3-way image classification set "herb_identification" from GitHub (Mitlpsy/herb_identification); label vocabulary: Etlingera elatior, Euphorbia hirta L, Leucas aspera.

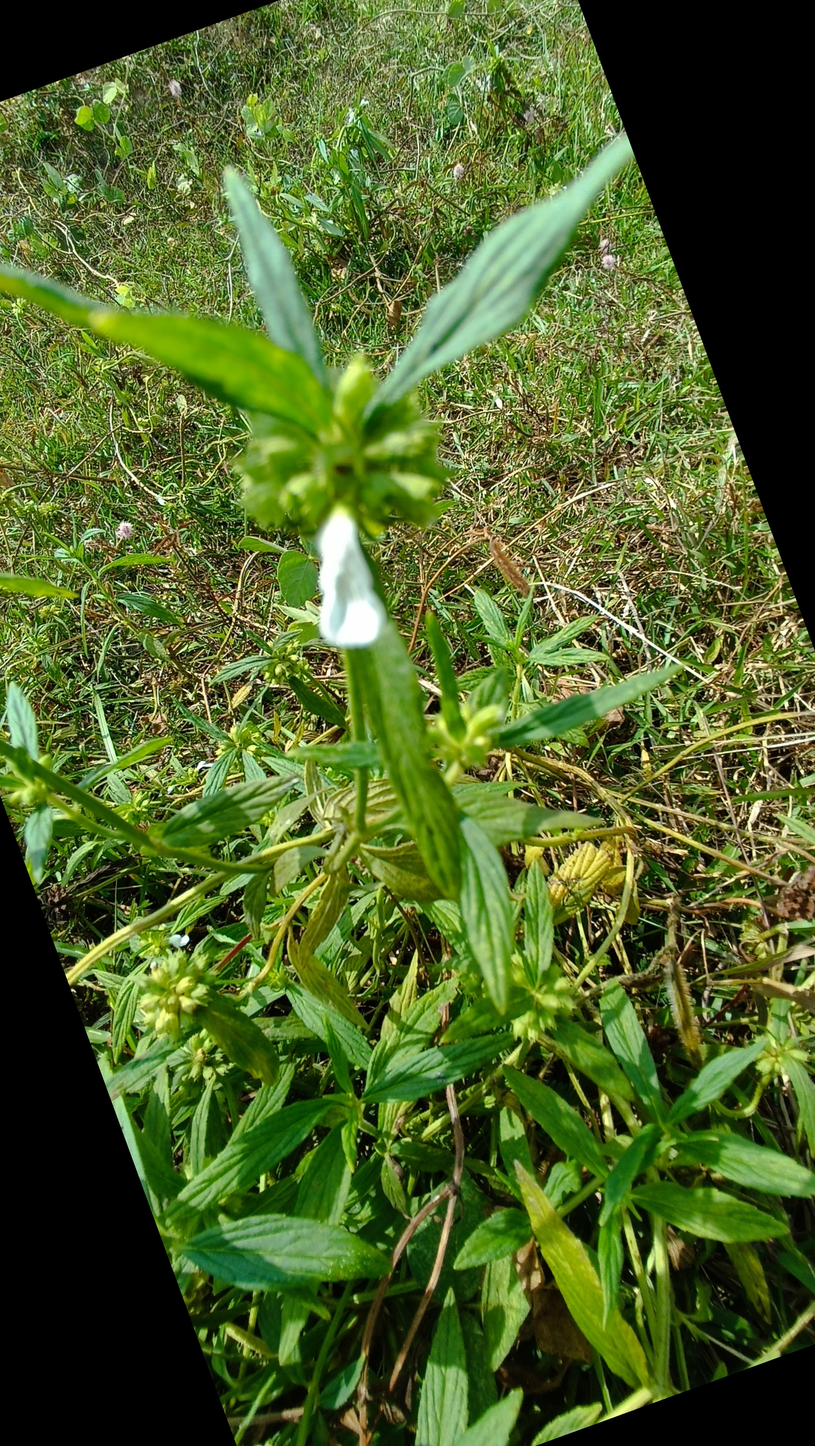
Label: Leucas aspera

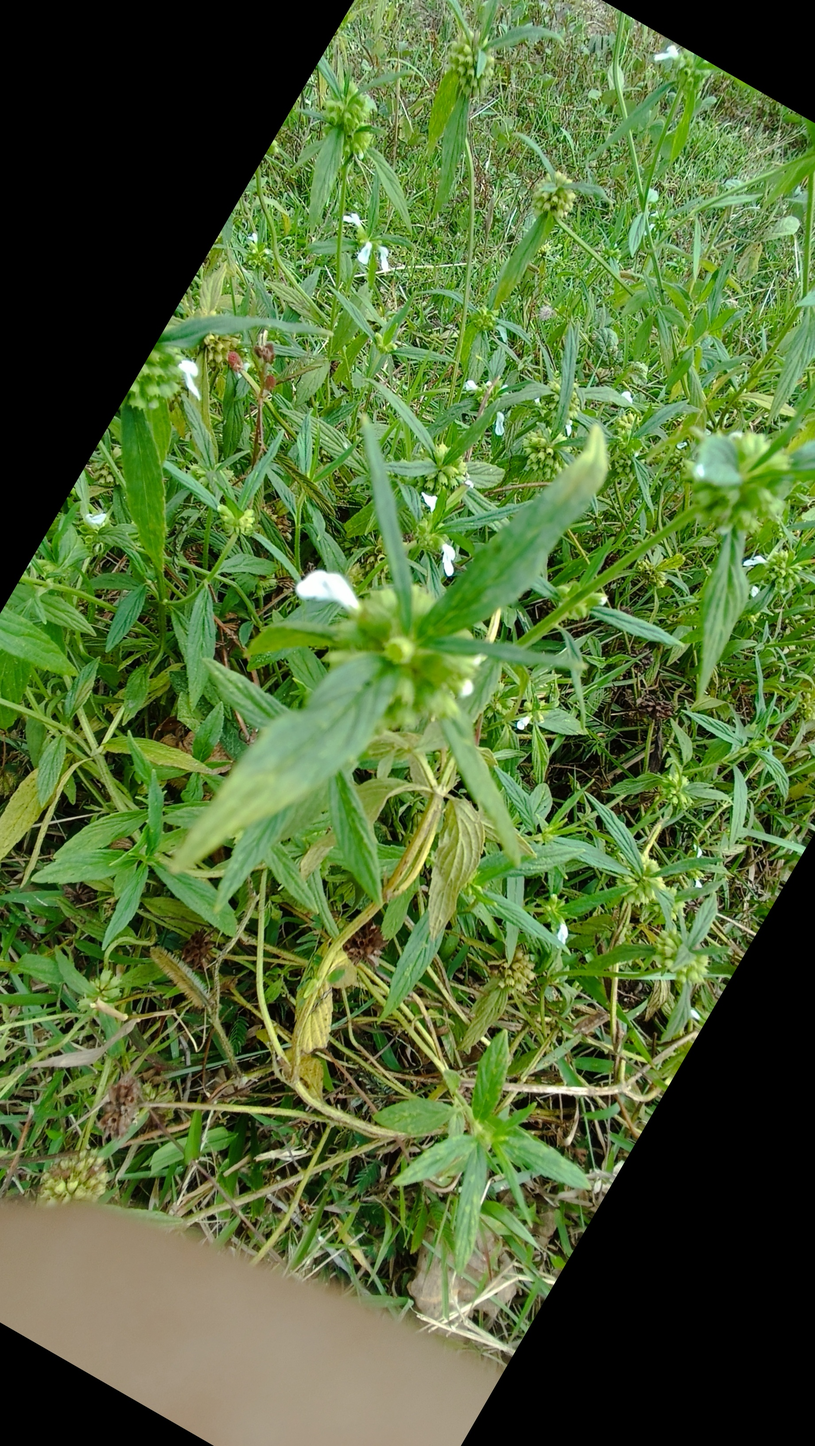
Label: Leucas aspera

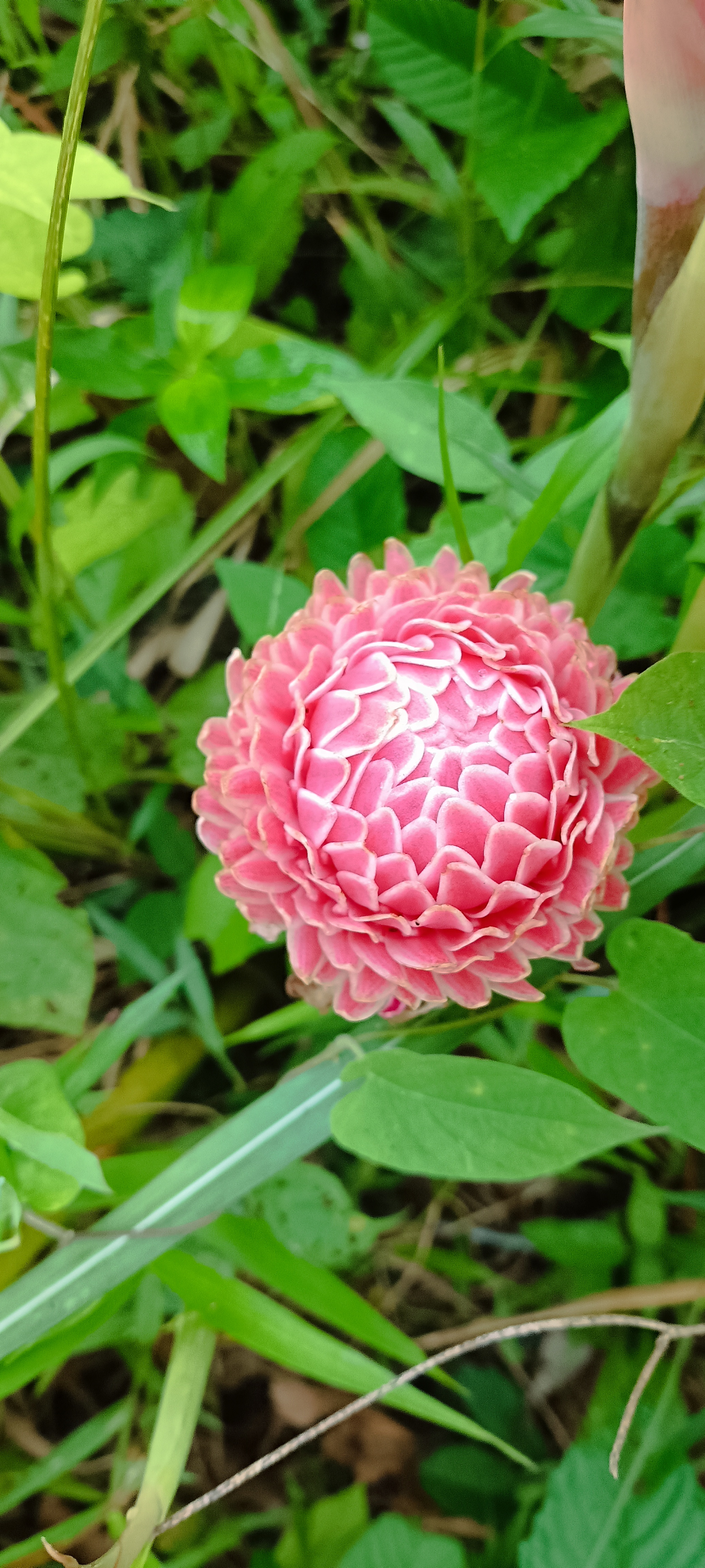
Label: Etlingera elatior

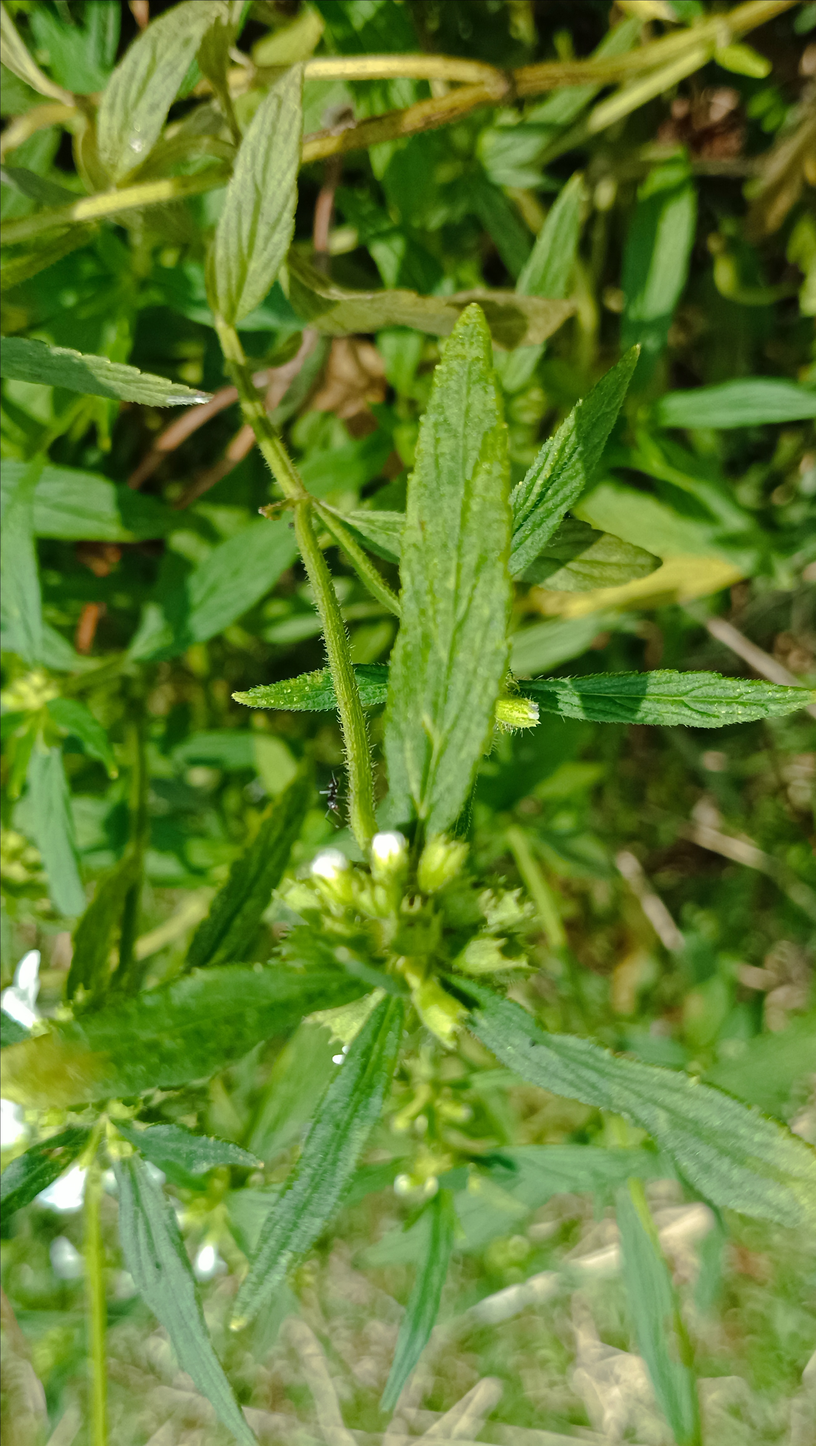
Label: Leucas aspera

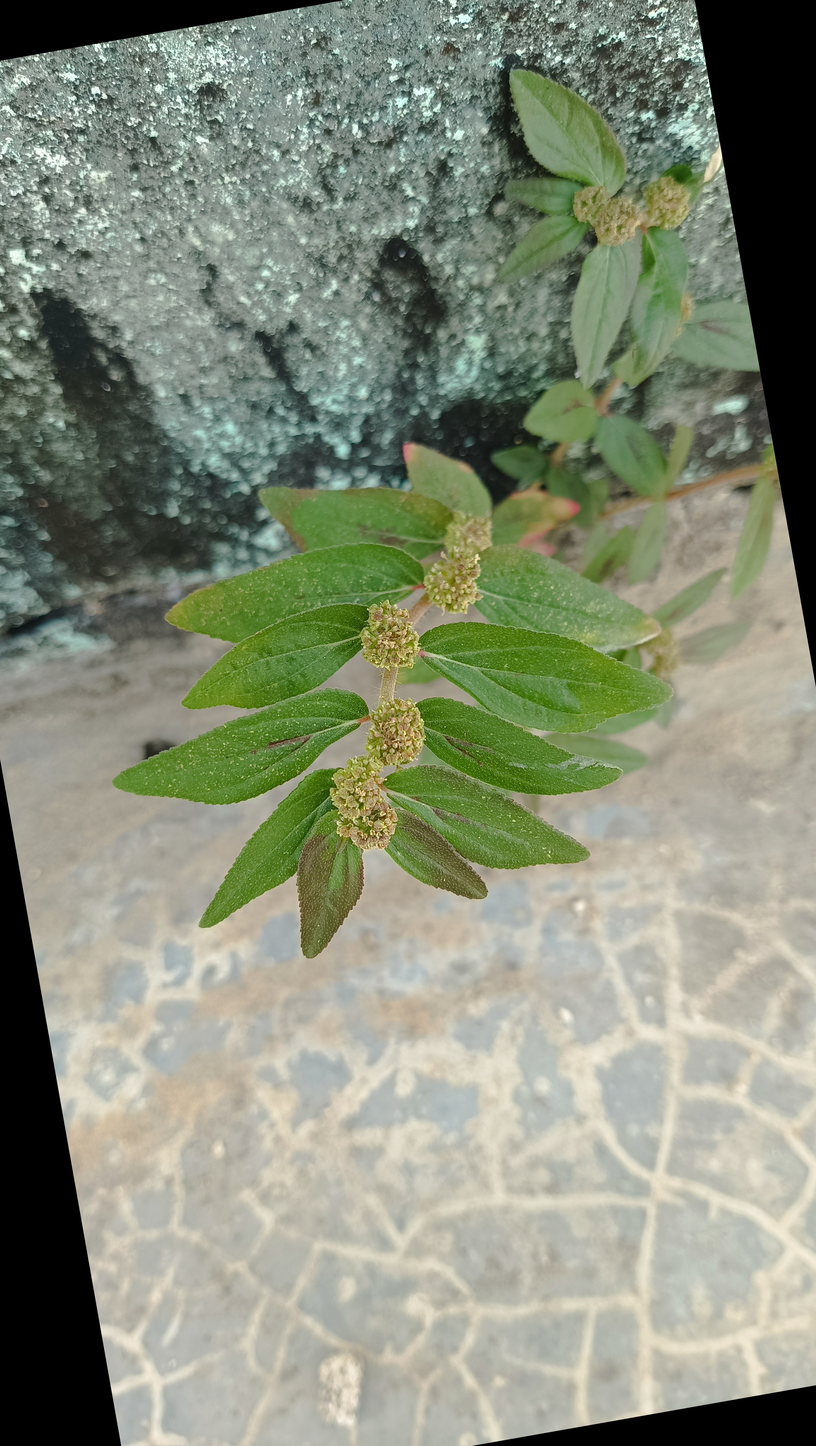
Label: Euphorbia hirta L

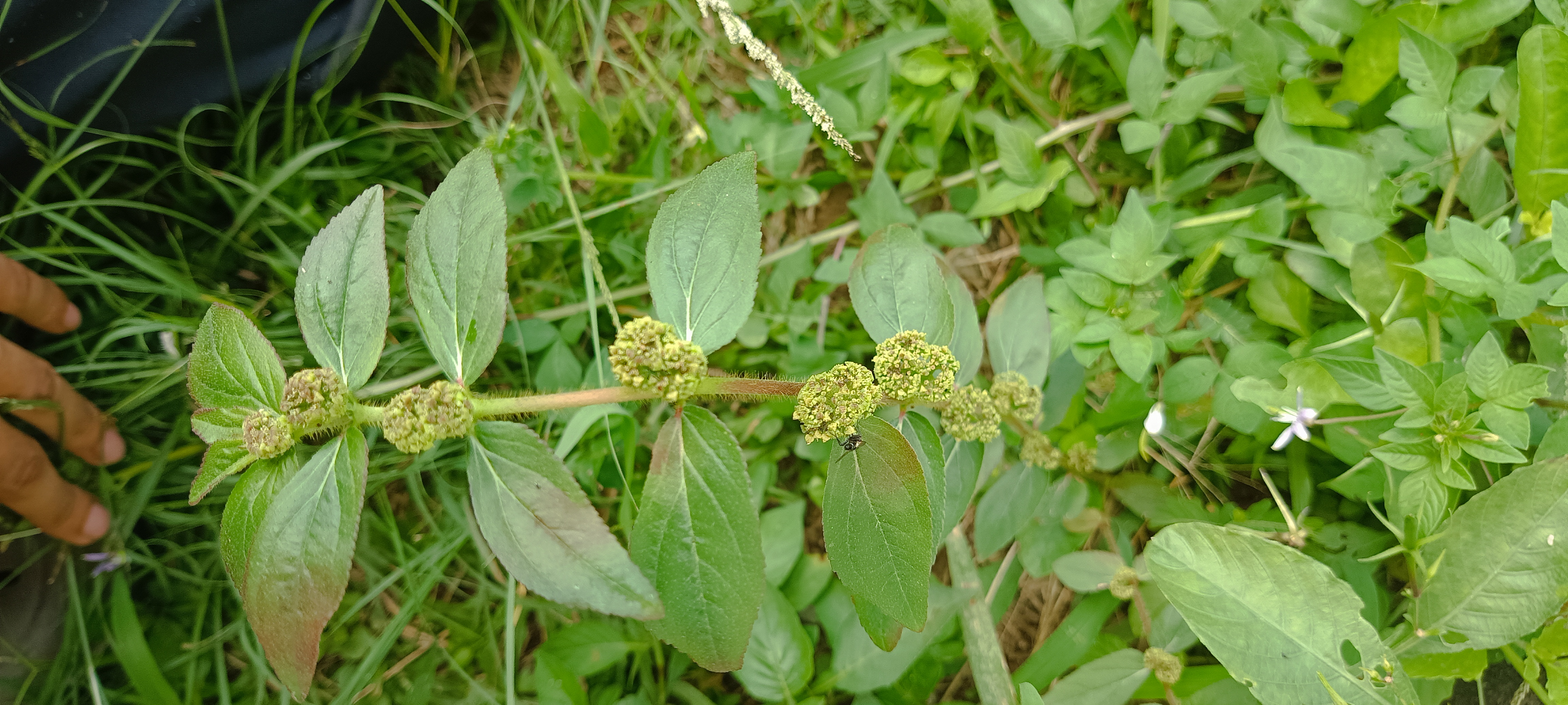
Label: Euphorbia hirta L
